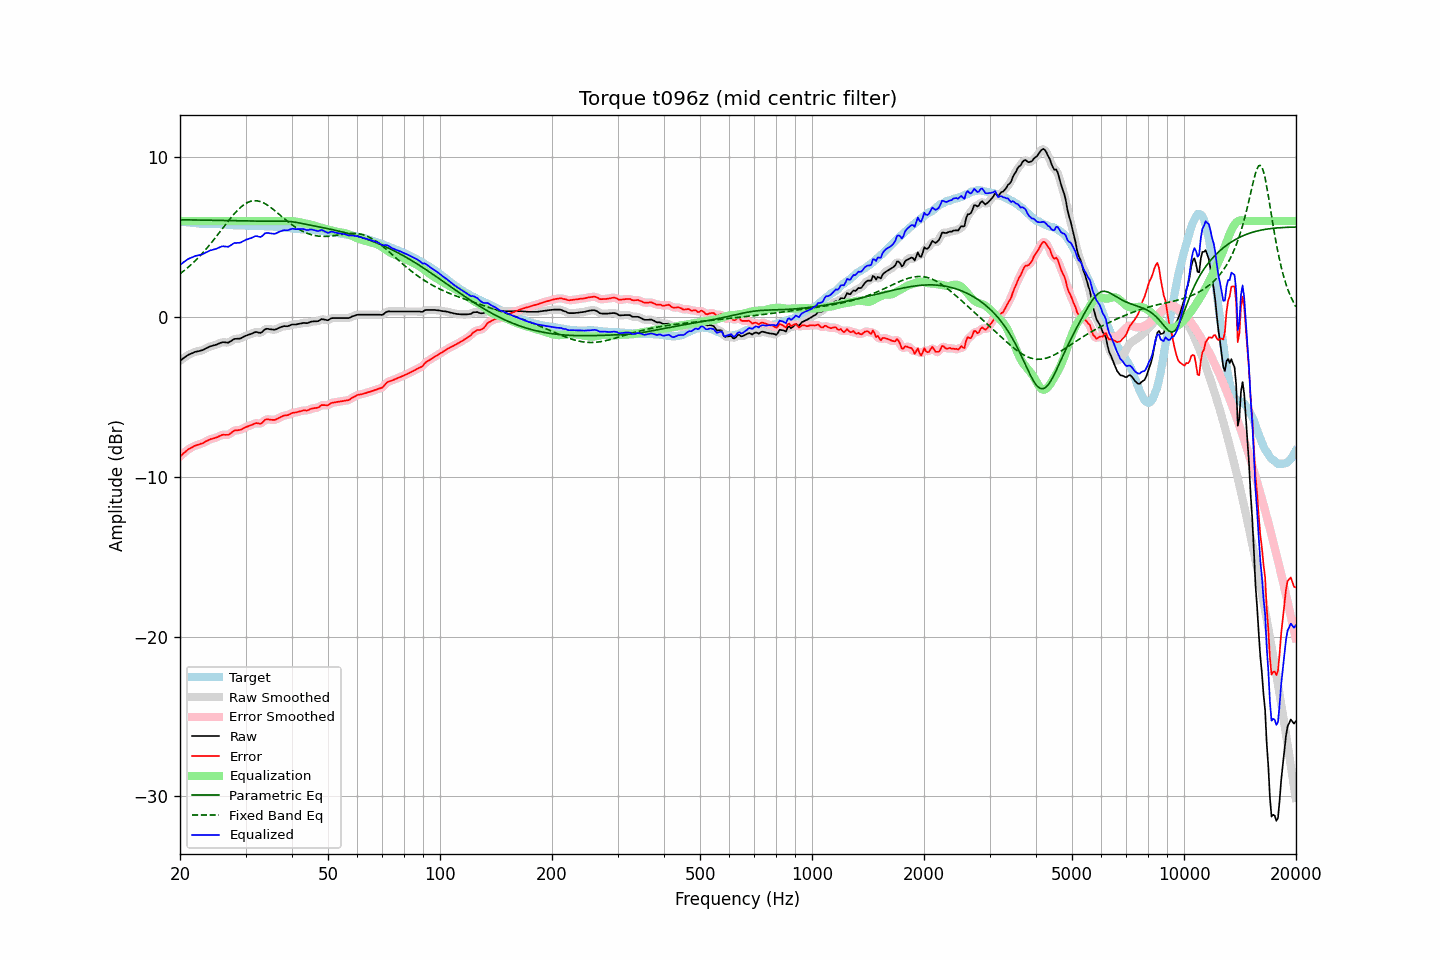

The data file committed next to this chart (first rows):
frequency, raw, error, smoothed, error_smoothed, equalization, parametric_eq, fixed_band_eq, equalized_raw, equalized_smoothed, target
20.00, -2.74, -8.73, -2.75, -8.73, 6.00, 6.08, 2.69, 3.26, 3.25, 5.99
20.20, -2.67, -8.65, -2.67, -8.64, 6.00, 6.08, 2.77, 3.33, 3.33, 5.98
20.40, -2.59, -8.55, -2.59, -8.55, 6.00, 6.08, 2.85, 3.41, 3.41, 5.95
20.61, -2.52, -8.47, -2.52, -8.46, 6.00, 6.07, 2.93, 3.48, 3.48, 5.94
20.81, -2.45, -8.38, -2.45, -8.38, 6.00, 6.07, 3.01, 3.55, 3.55, 5.92
21.02, -2.38, -8.30, -2.39, -8.30, 6.00, 6.07, 3.10, 3.62, 3.61, 5.91
21.23, -2.33, -8.24, -2.33, -8.24, 6.00, 6.07, 3.19, 3.67, 3.67, 5.90
21.44, -2.29, -8.18, -2.29, -8.18, 6.00, 6.07, 3.28, 3.71, 3.71, 5.89
21.66, -2.25, -8.12, -2.25, -8.12, 6.00, 6.07, 3.37, 3.75, 3.75, 5.87
21.87, -2.20, -8.07, -2.21, -8.08, 6.00, 6.07, 3.47, 3.80, 3.79, 5.87
22.09, -2.17, -8.03, -2.18, -8.04, 6.00, 6.06, 3.57, 3.83, 3.82, 5.86
22.31, -2.15, -8.00, -2.15, -8.00, 6.00, 6.06, 3.67, 3.85, 3.85, 5.85
22.54, -2.13, -7.97, -2.13, -7.97, 6.00, 6.06, 3.77, 3.87, 3.87, 5.84
22.76, -2.10, -7.93, -2.11, -7.94, 6.00, 6.06, 3.88, 3.90, 3.89, 5.83
22.99, -2.08, -7.91, -2.07, -7.90, 6.00, 6.06, 3.99, 3.92, 3.93, 5.83
23.22, -2.03, -7.85, -2.03, -7.85, 6.00, 6.06, 4.10, 3.97, 3.97, 5.82
23.45, -1.97, -7.79, -1.98, -7.79, 6.00, 6.05, 4.22, 4.03, 4.02, 5.82
23.69, -1.92, -7.74, -1.92, -7.74, 6.00, 6.05, 4.34, 4.08, 4.08, 5.82
23.92, -1.87, -7.69, -1.87, -7.69, 6.00, 6.05, 4.45, 4.13, 4.13, 5.81
24.16, -1.83, -7.65, -1.84, -7.65, 6.00, 6.05, 4.58, 4.17, 4.16, 5.81
24.40, -1.81, -7.63, -1.81, -7.62, 6.00, 6.05, 4.70, 4.19, 4.19, 5.81
24.65, -1.78, -7.59, -1.78, -7.59, 6.00, 6.04, 4.83, 4.22, 4.22, 5.81
24.89, -1.75, -7.56, -1.75, -7.57, 6.00, 6.04, 4.95, 4.25, 4.25, 5.81
25.14, -1.72, -7.53, -1.72, -7.53, 6.00, 6.04, 5.08, 4.28, 4.28, 5.81
25.39, -1.67, -7.48, -1.67, -7.48, 6.00, 6.04, 5.21, 4.33, 4.33, 5.81
25.65, -1.63, -7.43, -1.63, -7.43, 6.00, 6.04, 5.34, 4.37, 4.37, 5.80
25.91, -1.59, -7.39, -1.60, -7.39, 6.00, 6.03, 5.47, 4.41, 4.40, 5.80
26.16, -1.58, -7.37, -1.59, -7.38, 6.00, 6.03, 5.61, 4.42, 4.41, 5.79
26.43, -1.59, -7.38, -1.60, -7.38, 6.00, 6.03, 5.74, 4.41, 4.40, 5.78
26.69, -1.60, -7.38, -1.60, -7.38, 6.00, 6.03, 5.87, 4.40, 4.40, 5.77
26.96, -1.61, -7.37, -1.59, -7.36, 6.00, 6.03, 5.99, 4.39, 4.41, 5.76
27.23, -1.55, -7.31, -1.55, -7.31, 6.00, 6.02, 6.12, 4.45, 4.45, 5.76
27.50, -1.49, -7.24, -1.49, -7.24, 6.00, 6.02, 6.24, 4.51, 4.51, 5.75
27.77, -1.42, -7.16, -1.43, -7.17, 6.00, 6.02, 6.36, 4.58, 4.57, 5.74
28.05, -1.37, -7.10, -1.39, -7.12, 6.00, 6.02, 6.48, 4.63, 4.61, 5.73
28.33, -1.37, -7.10, -1.37, -7.09, 6.00, 6.01, 6.59, 4.63, 4.63, 5.73
28.62, -1.36, -7.09, -1.37, -7.09, 6.00, 6.01, 6.69, 4.64, 4.63, 5.72
28.90, -1.36, -7.07, -1.35, -7.07, 6.00, 6.01, 6.79, 4.64, 4.65, 5.71
29.19, -1.33, -7.05, -1.32, -7.04, 6.00, 6.01, 6.88, 4.67, 4.68, 5.72
29.48, -1.27, -6.99, -1.28, -7.00, 6.00, 6.01, 6.96, 4.73, 4.72, 5.72
29.78, -1.22, -6.94, -1.23, -6.94, 6.00, 6.00, 7.04, 4.78, 4.77, 5.72
30.08, -1.17, -6.89, -1.18, -6.89, 6.00, 6.00, 7.10, 4.83, 4.82, 5.72
30.38, -1.14, -6.86, -1.14, -6.85, 6.00, 6.00, 7.16, 4.86, 4.86, 5.71
30.68, -1.10, -6.81, -1.11, -6.82, 6.00, 6.00, 7.20, 4.90, 4.89, 5.71
30.99, -1.07, -6.78, -1.07, -6.78, 6.00, 6.00, 7.24, 4.93, 4.93, 5.71
31.30, -1.03, -6.74, -1.02, -6.73, 6.00, 5.99, 7.26, 4.97, 4.98, 5.71
31.61, -0.98, -6.69, -0.98, -6.69, 6.00, 5.99, 7.27, 5.02, 5.02, 5.70
31.93, -0.94, -6.65, -0.96, -6.66, 6.00, 5.99, 7.27, 5.06, 5.04, 5.70
32.24, -0.95, -6.64, -0.96, -6.66, 6.00, 5.99, 7.26, 5.05, 5.04, 5.69
32.57, -0.98, -6.67, -0.98, -6.67, 6.00, 5.99, 7.24, 5.02, 5.02, 5.69
32.89, -1.00, -6.69, -0.98, -6.67, 6.00, 5.99, 7.22, 5.00, 5.02, 5.69
33.22, -0.95, -6.63, -0.93, -6.62, 6.00, 5.99, 7.18, 5.05, 5.07, 5.68
33.55, -0.85, -6.53, -0.86, -6.53, 6.00, 5.99, 7.13, 5.15, 5.14, 5.68
33.89, -0.76, -6.43, -0.78, -6.45, 6.00, 5.99, 7.08, 5.24, 5.22, 5.67
34.23, -0.74, -6.41, -0.75, -6.41, 6.00, 5.99, 7.02, 5.26, 5.25, 5.66
34.57, -0.75, -6.41, -0.75, -6.41, 6.00, 5.99, 6.95, 5.25, 5.25, 5.66
34.92, -0.77, -6.43, -0.77, -6.42, 6.00, 5.99, 6.88, 5.23, 5.23, 5.66
35.27, -0.78, -6.44, -0.79, -6.44, 6.00, 5.99, 6.81, 5.22, 5.21, 5.65
35.62, -0.79, -6.44, -0.80, -6.44, 6.00, 5.99, 6.73, 5.21, 5.20, 5.65
35.97, -0.80, -6.44, -0.79, -6.43, 6.00, 5.99, 6.65, 5.20, 5.21, 5.64
... 635 more rows
